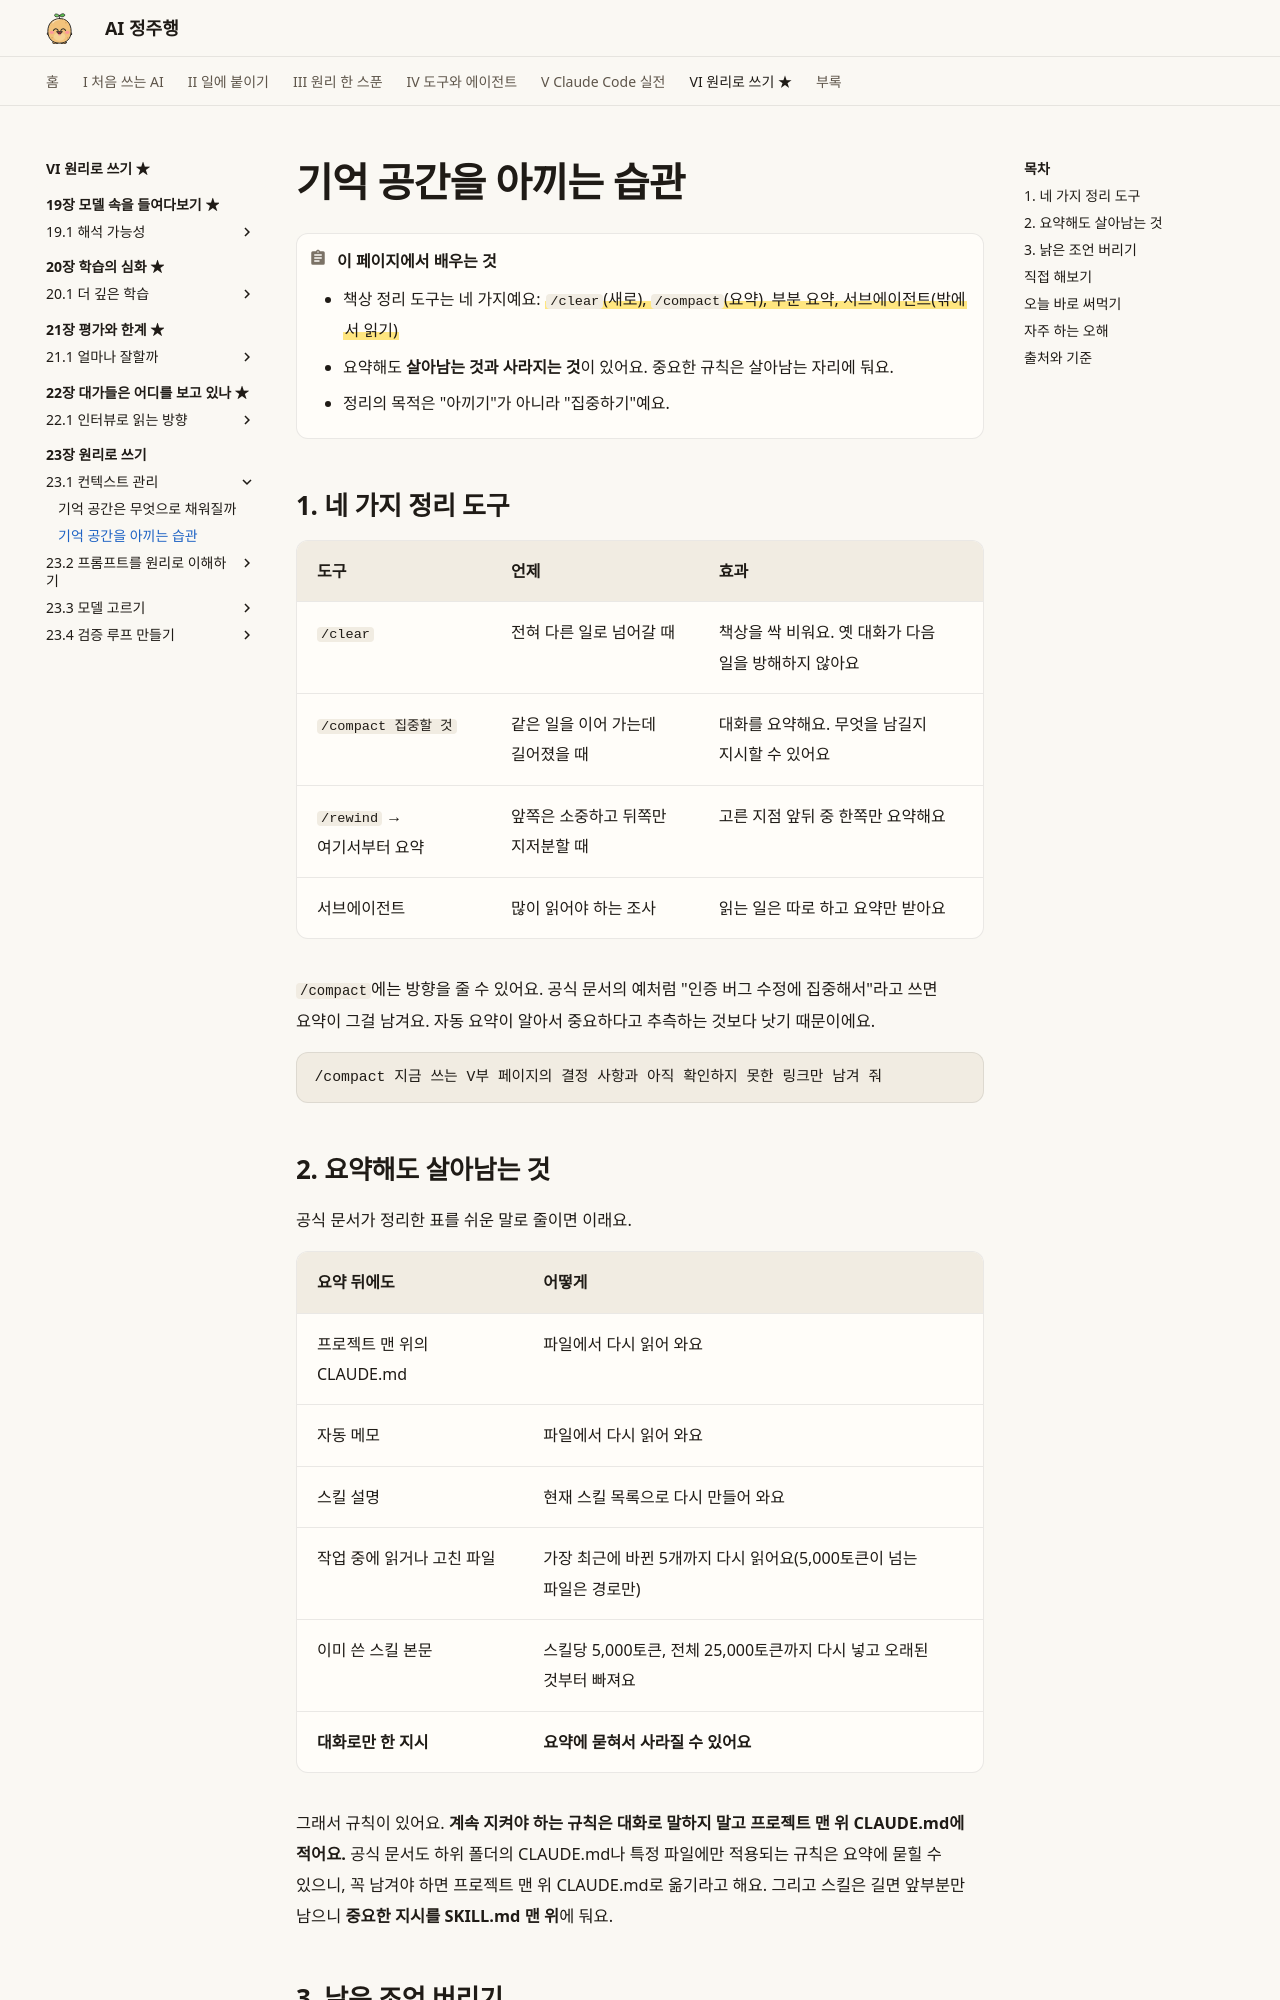

repository: AI-jungjuhang/AI-education · page: part6/ch23/context-habits/index.html · generator: mkdocs

# 기억 공간을 아끼는 습관

!!! abstract "이 페이지에서 배우는 것"
    - 책상 정리 도구는 네 가지예요: ==`/clear`(새로), `/compact`(요약), 부분 요약, 서브에이전트(밖에서 읽기)==
    - 요약해도 **살아남는 것과 사라지는 것**이 있어요. 중요한 규칙은 살아남는 자리에 둬요.
    - 정리의 목적은 "아끼기"가 아니라 "집중하기"예요.

## 1. 네 가지 정리 도구

| 도구 | 언제 | 효과 |
|---|---|---|
| `/clear` | 전혀 다른 일로 넘어갈 때 | 책상을 싹 비워요. 옛 대화가 다음 일을 방해하지 않아요 |
| `/compact 집중할 것` | 같은 일을 이어 가는데 길어졌을 때 | 대화를 요약해요. 무엇을 남길지 지시할 수 있어요 |
| `/rewind` → 여기서부터 요약 | 앞쪽은 소중하고 뒤쪽만 지저분할 때 | 고른 지점 앞뒤 중 한쪽만 요약해요 |
| 서브에이전트 | 많이 읽어야 하는 조사 | 읽는 일은 따로 하고 요약만 받아요 |

`/compact`에는 방향을 줄 수 있어요. 공식 문서의 예처럼 "인증 버그 수정에 집중해서"라고 쓰면 요약이 그걸 남겨요. 자동 요약이 알아서 중요하다고 추측하는 것보다 낫기 때문이에요.

```text
/compact 지금 쓰는 V부 페이지의 결정 사항과 아직 확인하지 못한 링크만 남겨 줘
```

## 2. 요약해도 살아남는 것

공식 문서가 정리한 표를 쉬운 말로 줄이면 이래요.

| 요약 뒤에도 | 어떻게 |
|---|---|
| 프로젝트 맨 위의 CLAUDE.md | 파일에서 다시 읽어 와요 |
| 자동 메모 | 파일에서 다시 읽어 와요 |
| 스킬 설명 | 현재 스킬 목록으로 다시 만들어 와요 |
| 작업 중에 읽거나 고친 파일 | 가장 최근에 바뀐 5개까지 다시 읽어요(5,000토큰이 넘는 파일은 경로만) |
| 이미 쓴 스킬 본문 | 스킬당 5,000토큰, 전체 25,000토큰까지 다시 넣고 오래된 것부터 빠져요 |
| **대화로만 한 지시** | **요약에 묻혀서 사라질 수 있어요** |

그래서 규칙이 있어요. **계속 지켜야 하는 규칙은 대화로 말하지 말고 프로젝트 맨 위 CLAUDE.md에 적어요.** 공식 문서도 하위 폴더의 CLAUDE.md나 특정 파일에만 적용되는 규칙은 요약에 묻힐 수 있으니, 꼭 남겨야 하면 프로젝트 맨 위 CLAUDE.md로 옮기라고 해요. 그리고 스킬은 길면 앞부분만 남으니 **중요한 지시를 SKILL.md 맨 위**에 둬요.
